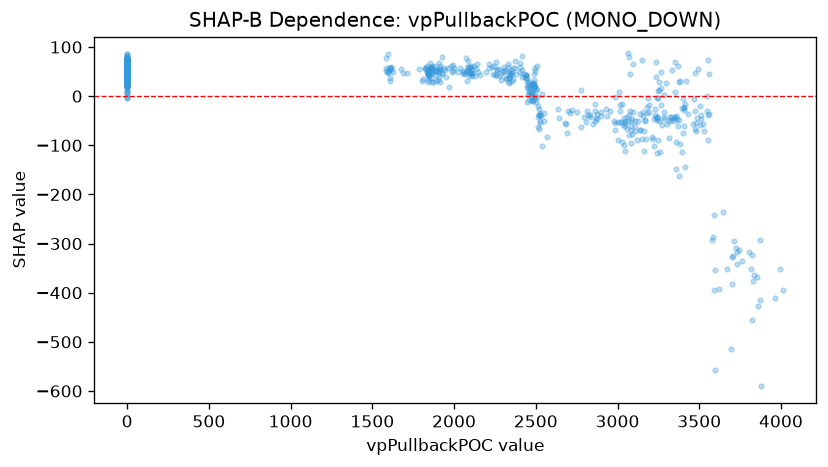

The table this chart was drawn from, first rows:
feature_value, shap_value
1613, 58.67
1608, 36.71
0.0, 63.94
1598, 85.18
1608, 30.92
1612, 54.16
0.0, 28.24
1597, 51.12
0.0, 46.11
0.0, 62.97
1593, 48.88
0.0, 65.81
1583, 51.03
1584, 77.92
1586, 57.15
1616, 56.3
1611, 56.68
0.0, 56.32
0.0, 82.64
0.0, 56.81
1601, 57.6
0.0, 45.29
0.0, 57.31
0.0, 30
0.0, 56.77
0.0, 63.67
0.0, 59.05
1596, 47.58
0.0, 67.87
0.0, 57.39
0.0, 48.9
1624, 49.49
0.0, 55.88
1673, 56
0.0, 63.34
1688, 46.86
0.0, 59.39
0.0, 38.25
0.0, 72.46
1714, 46.82
0.0, 76.43
0.0, 56.13
0.0, 65.94
0.0, 59.69
0.0, 41.4
0.0, 41.4
0.0, 41.4
0.0, 41.4
0.0, 41.4
0.0, 77.78
1789, 54.32
0.0, 50.52
0.0, 78.19
1806, 31.61
1813, 35.17
0.0, 45.29
0.0, 45.19
0.0, 56.42
1861, 57.86
0.0, 59.57
... 811 more rows
